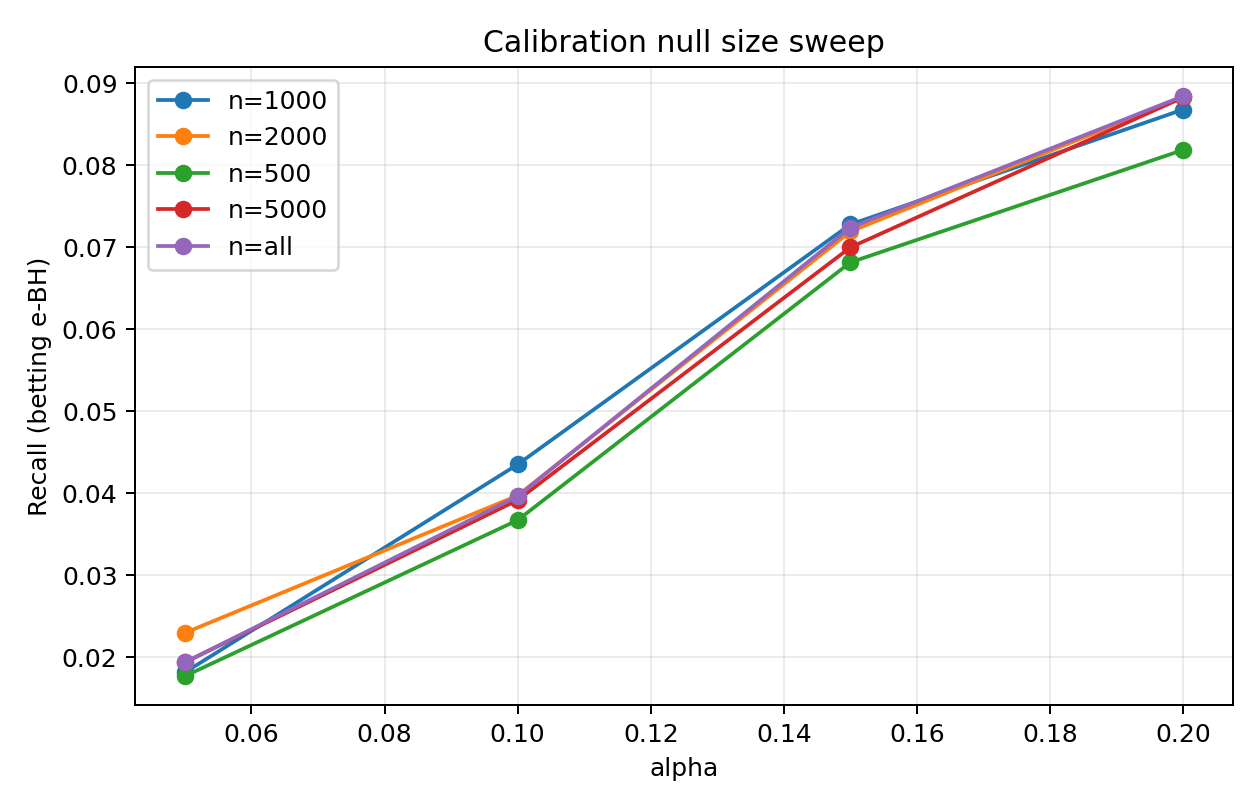

The data file committed next to this chart (first rows):
alpha, num_test_families, num_rejected_families, total_rejections, fp, tp, fdp, recall, mean_family_fdp, seed, method, cal_null_size, n_cal
0.05, 593, 20, 24, 5, 19, 0.2083, 0.02628, 0.008432, 0, betting, 500, 500
0.1, 593, 40, 50, 10, 40, 0.2, 0.05533, 0.01686, 0, betting, 500, 500
0.15, 593, 52, 68, 15, 53, 0.2206, 0.07331, 0.02361, 0, betting, 500, 500
0.2, 593, 74, 92, 26, 66, 0.2826, 0.09129, 0.04047, 0, betting, 500, 500
0.05, 593, 20, 24, 5, 19, 0.2083, 0.02628, 0.008432, 0, betting, 1000, 1000
0.1, 593, 40, 50, 10, 40, 0.2, 0.05533, 0.01686, 0, betting, 1000, 1000
0.15, 593, 52, 68, 15, 53, 0.2206, 0.07331, 0.02361, 0, betting, 1000, 1000
0.2, 593, 74, 92, 26, 66, 0.2826, 0.09129, 0.04047, 0, betting, 1000, 1000
0.05, 593, 33, 39, 7, 32, 0.1795, 0.04426, 0.0118, 0, betting, 2000, 2000
0.1, 593, 45, 56, 14, 42, 0.25, 0.05809, 0.02192, 0, betting, 2000, 2000
0.15, 593, 66, 83, 23, 60, 0.2771, 0.08299, 0.03626, 0, betting, 2000, 2000
0.2, 593, 76, 95, 27, 68, 0.2842, 0.09405, 0.04216, 0, betting, 2000, 2000
0.05, 593, 20, 24, 5, 19, 0.2083, 0.02628, 0.008432, 0, betting, 5000, 5000
0.1, 593, 40, 50, 10, 40, 0.2, 0.05533, 0.01686, 0, betting, 5000, 5000
0.15, 593, 52, 68, 15, 53, 0.2206, 0.07331, 0.02361, 0, betting, 5000, 5000
0.2, 593, 75, 94, 26, 68, 0.2766, 0.09405, 0.04047, 0, betting, 5000, 5000
0.05, 593, 20, 24, 5, 19, 0.2083, 0.02628, 0.008432, 0, betting, all, 12213
0.1, 593, 40, 50, 10, 40, 0.2, 0.05533, 0.01686, 0, betting, all, 12213
0.15, 593, 53, 70, 16, 54, 0.2286, 0.07469, 0.02445, 0, betting, all, 12213
0.2, 593, 75, 94, 26, 68, 0.2766, 0.09405, 0.04047, 0, betting, all, 12213
0.05, 593, 12, 16, 1, 15, 0.0625, 0.01953, 0.001686, 1, betting, 500, 500
0.1, 593, 21, 26, 4, 22, 0.1538, 0.02865, 0.006745, 1, betting, 500, 500
0.15, 593, 49, 90, 16, 74, 0.1778, 0.09635, 0.0253, 1, betting, 500, 500
0.2, 593, 59, 104, 19, 85, 0.1827, 0.1107, 0.03035, 1, betting, 500, 500
0.05, 593, 12, 16, 1, 15, 0.0625, 0.01953, 0.001686, 1, betting, 1000, 1000
0.1, 593, 30, 38, 6, 32, 0.1579, 0.04167, 0.01012, 1, betting, 1000, 1000
0.15, 593, 52, 96, 16, 80, 0.1667, 0.1042, 0.0253, 1, betting, 1000, 1000
0.2, 593, 70, 115, 26, 89, 0.2261, 0.1159, 0.04216, 1, betting, 1000, 1000
0.05, 593, 12, 16, 1, 15, 0.0625, 0.01953, 0.001686, 1, betting, 2000, 2000
0.1, 593, 21, 26, 4, 22, 0.1538, 0.02865, 0.006745, 1, betting, 2000, 2000
0.15, 593, 49, 90, 16, 74, 0.1778, 0.09635, 0.0253, 1, betting, 2000, 2000
0.2, 593, 59, 104, 19, 85, 0.1827, 0.1107, 0.03035, 1, betting, 2000, 2000
0.05, 593, 12, 16, 1, 15, 0.0625, 0.01953, 0.001686, 1, betting, 5000, 5000
0.1, 593, 21, 26, 4, 22, 0.1538, 0.02865, 0.006745, 1, betting, 5000, 5000
0.15, 593, 49, 90, 16, 74, 0.1778, 0.09635, 0.0253, 1, betting, 5000, 5000
0.2, 593, 59, 104, 19, 85, 0.1827, 0.1107, 0.03035, 1, betting, 5000, 5000
0.05, 593, 12, 16, 1, 15, 0.0625, 0.01953, 0.001686, 1, betting, all, 12662
0.1, 593, 21, 26, 4, 22, 0.1538, 0.02865, 0.006745, 1, betting, all, 12662
0.15, 593, 49, 90, 16, 74, 0.1778, 0.09635, 0.0253, 1, betting, all, 12662
0.2, 593, 59, 104, 19, 85, 0.1827, 0.1107, 0.03035, 1, betting, all, 12662
0.05, 593, 16, 17, 3, 14, 0.1765, 0.016, 0.005059, 2, betting, 500, 500
0.1, 593, 27, 34, 8, 26, 0.2353, 0.02971, 0.0118, 2, betting, 500, 500
0.15, 593, 49, 69, 22, 47, 0.3188, 0.05371, 0.03288, 2, betting, 500, 500
0.2, 593, 57, 78, 26, 52, 0.3333, 0.05943, 0.03879, 2, betting, 500, 500
0.05, 593, 18, 21, 5, 16, 0.2381, 0.01829, 0.006745, 2, betting, 1000, 1000
0.1, 593, 35, 45, 11, 34, 0.2444, 0.03886, 0.01602, 2, betting, 1000, 1000
0.15, 593, 50, 71, 23, 48, 0.3239, 0.05486, 0.03373, 2, betting, 1000, 1000
0.2, 593, 63, 84, 29, 55, 0.3452, 0.06286, 0.04384, 2, betting, 1000, 1000
0.05, 593, 16, 17, 3, 14, 0.1765, 0.016, 0.005059, 2, betting, 2000, 2000
0.1, 593, 27, 34, 8, 26, 0.2353, 0.02971, 0.0118, 2, betting, 2000, 2000
0.15, 593, 49, 69, 22, 47, 0.3188, 0.05371, 0.03288, 2, betting, 2000, 2000
0.2, 593, 57, 78, 26, 52, 0.3333, 0.05943, 0.03879, 2, betting, 2000, 2000
0.05, 593, 16, 17, 3, 14, 0.1765, 0.016, 0.005059, 2, betting, 5000, 5000
0.1, 593, 27, 34, 8, 26, 0.2353, 0.02971, 0.0118, 2, betting, 5000, 5000
0.15, 593, 49, 69, 22, 47, 0.3188, 0.05371, 0.03288, 2, betting, 5000, 5000
0.2, 593, 57, 78, 26, 52, 0.3333, 0.05943, 0.03879, 2, betting, 5000, 5000
0.05, 593, 16, 17, 3, 14, 0.1765, 0.016, 0.005059, 2, betting, all, 11855
0.1, 593, 27, 34, 8, 26, 0.2353, 0.02971, 0.0118, 2, betting, all, 11855
0.15, 593, 49, 69, 22, 47, 0.3188, 0.05371, 0.03288, 2, betting, all, 11855
0.2, 593, 57, 78, 26, 52, 0.3333, 0.05943, 0.03879, 2, betting, all, 11855
... 40 more rows
